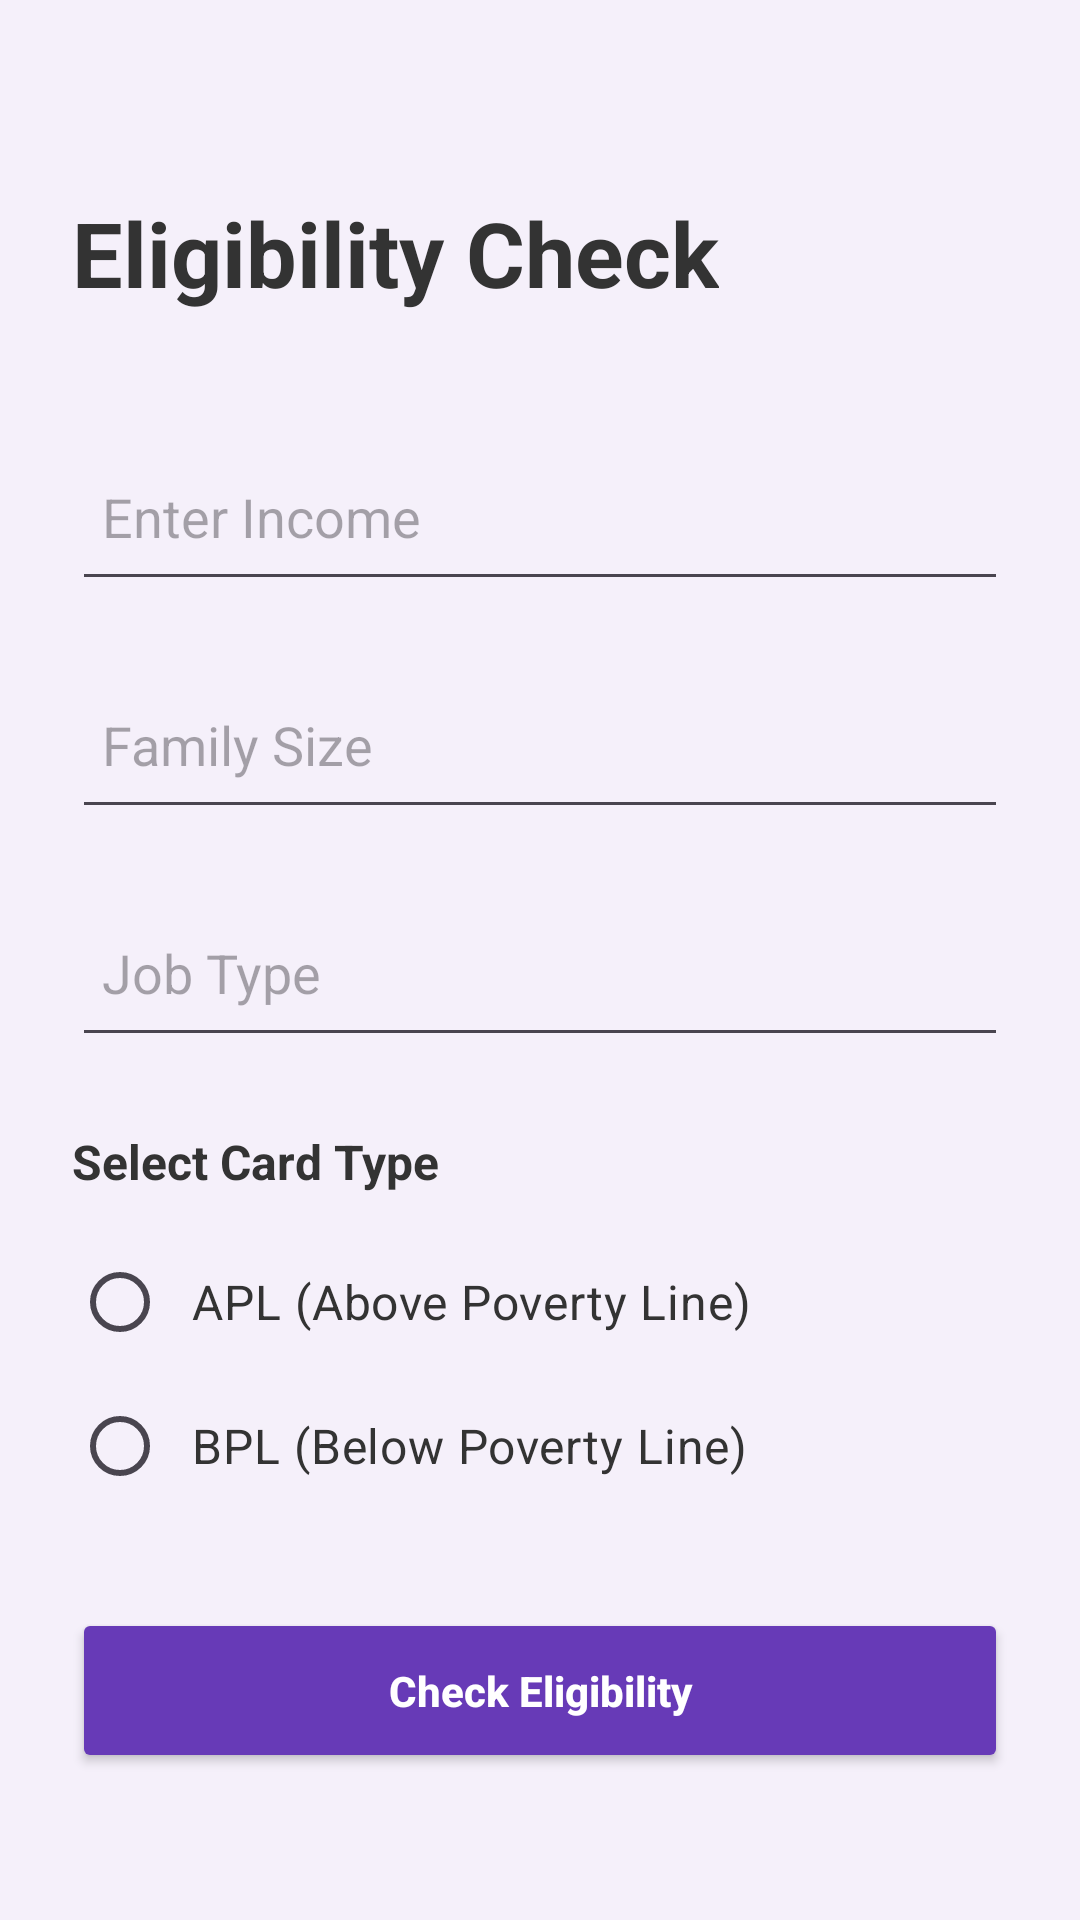

Produce the Android XML layout that renders to this screen, including the resource entries it uses.
<!-- AndroidManifest.xml: application theme Theme.ArogyaNidhi -->
<!-- res/layout/activity_quiz.xml -->
<?xml version="1.0" encoding="utf-8"?>
<ScrollView xmlns:android="http://schemas.android.com/apk/res/android"
    android:layout_width="match_parent"
    android:layout_height="match_parent"
    android:background="#F5F0FA">

    <LinearLayout
        android:layout_width="match_parent"
        android:layout_height="wrap_content"
        android:orientation="vertical"
        android:padding="24dp">

        

        <TextView
            android:layout_width="wrap_content"
            android:layout_height="wrap_content"
            android:text="Eligibility Check"
            android:textSize="30sp"
            android:textStyle="bold"
            android:textColor="#333333"
            android:layout_marginTop="40dp"
            android:layout_marginBottom="40dp" />

        

        <EditText
            android:id="@+id/incomeEditText"
            android:layout_width="match_parent"
            android:layout_height="56dp"
            android:hint="Enter Income"
            android:inputType="number"
            android:padding="10dp"
            android:layout_marginBottom="20dp" />

        

        <EditText
            android:id="@+id/familySizeEditText"
            android:layout_width="match_parent"
            android:layout_height="56dp"
            android:hint="Family Size"
            android:inputType="number"
            android:padding="10dp"
            android:layout_marginBottom="20dp" />

        

        <EditText
            android:id="@+id/jobTypeEditText"
            android:layout_width="match_parent"
            android:layout_height="56dp"
            android:hint="Job Type"
            android:inputType="text"
            android:padding="10dp"
            android:layout_marginBottom="24dp" />

        

        <TextView
            android:layout_width="wrap_content"
            android:layout_height="wrap_content"
            android:text="Select Card Type"
            android:textStyle="bold"
            android:textSize="16sp"
            android:textColor="#333333"
            android:layout_marginBottom="12dp" />

        

        <RadioGroup
            android:id="@+id/cardTypeGroup"
            android:layout_width="match_parent"
            android:layout_height="wrap_content"
            android:orientation="vertical"
            android:layout_marginBottom="30dp">

            <RadioButton
                android:id="@+id/aplRadio"
                android:layout_width="wrap_content"
                android:layout_height="wrap_content"
                android:text="APL (Above Poverty Line)"
                android:textSize="16sp"
                android:textColor="#333333"
                android:padding="8dp" />

            <RadioButton
                android:id="@+id/bplRadio"
                android:layout_width="wrap_content"
                android:layout_height="wrap_content"
                android:text="BPL (Below Poverty Line)"
                android:textSize="16sp"
                android:textColor="#333333"
                android:padding="8dp" />

        </RadioGroup>

        

        <Button
            android:id="@+id/checkBtn"
            android:layout_width="match_parent"
            android:layout_height="55dp"
            android:text="Check Eligibility"
            android:textAllCaps="false"
            android:textStyle="bold"
            android:textColor="#FFFFFF"
            android:backgroundTint="#673AB7" />

    </LinearLayout>

</ScrollView>
<!-- resources referenced by this layout -->
<resources>
  <style name="Theme.ArogyaNidhi" parent="Base.Theme.ArogyaNidhi" />
  <style name="Base.Theme.ArogyaNidhi" parent="Theme.Material3.DayNight.NoActionBar">
          
          
      </style>
</resources>
